pico-8 play session: hold ← + tap ❎

[t = 6 s] hold ← ~6s, tap ❎ ~10×
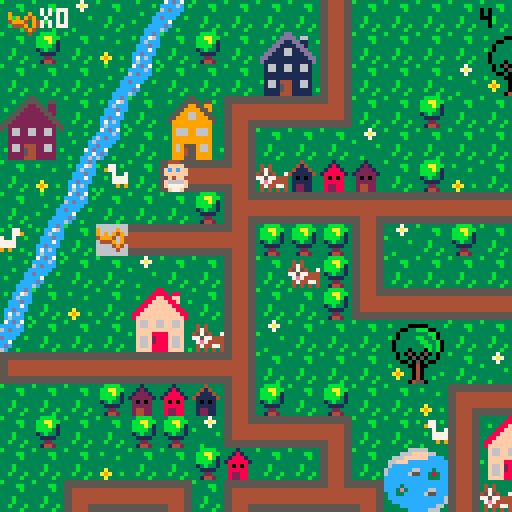
[t = 8 s] hold ← ~8s, tap ❎ ~14×
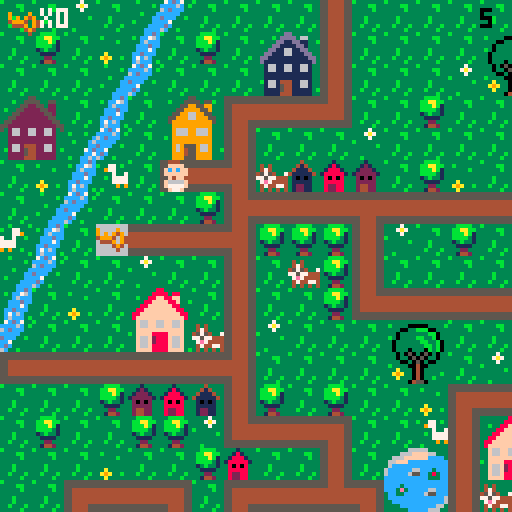

pico-8 cartridge
version 29
__lua__
-- baby search

--menu qui gere les niveaux

function _init()
	create_player()
	scene="intro"
	last=flr(time())
	music(0)
end

function _update()
	if scene=="intro" then
		update_intro()
	elseif scene=="lvl1" then
		update_lvl1()
	elseif scene=="intro2" then
		update_intro2()
	elseif scene=="lvl2" then
	 update_lvl2()
 elseif scene=="intro3" then
		update_intro3()
	elseif scene=="lvl3" then
	 update_lvl3()
 end
end
 
function _draw()
	if scene=="intro" then
		draw_intro()
	elseif scene=="lvl1" then
		draw_lvl1()
	elseif scene=="intro2" then
		draw_intro2()
	elseif scene=="lvl2" then
	 draw_lvl2()
	elseif scene=="intro3" then
		draw_intro3()
	elseif scene=="lvl3" then
	 draw_lvl3()
	end
end
-->8
-- intro

function draw_intro()
	cls()
	map(0,33,0,0)
	print("ouiiiin ! \n j'ai perdu \n mon doudou...",60,20,0)
	print("aide-moi a le retrouver !",20,53,0)
	print("tu as xx secondes \n pour finir le jeu",10,73,2)
	print("press ❎ to start",10,100,1)
end

function update_intro()
	if btnp(❎) then
	scene="lvl1"
	test=flr(time())
	end
end

-- intro2 va du lvl 1 au lvl2

function draw_intro2()
	cls()
	map(32,33,0,0)
	print("c'est moi qui ai \n ton doudou !",50,20,0)
	print("je te le rendrai en echange \n de 10 biberons !",10,53,0)
	print("n'oublie pas ta poussette !",10,73,2)
	print("press ❎ to start",10,100,1)
end

function update_intro2()
	if btnp(❎) then
	scene="lvl2"
	up_player2()
	end
end

-- intro3 va du lvl2 au lvl3

function draw_intro3()
	cls()
	map(32,33,0,0)
	print("merci pour les biberons !",60,20,0)
	print("ton doudou est cache dans un coffre...",20,53,0)
	print("a toi de le trouver !",10,73,2)
	print("press ❎ to continue",10,100,1)
end

function update_intro3()
	if btnp(❎) then
	scene="lvl3"
	up_player3()
	end
end
-->8
-- lvl1

-- fonctions principales
function draw_lvl1()
	map_lvl1()
	draw_player()
	draw_ui()
	draw_time()
	stage_clear_lvl1()
	lose()
end

function update_lvl1()
	player_movement()
	update_camera()
end


--fonction qui cree la map
function map_lvl1()
 cls()
 map(0,0,0,0)
 timer()
end

--fonctions qui creent et
--affichent le joueur
function create_player()
	p={
		x=5,
		y=5,
		sprite=1,
		keys=0,
		speed=1
		}
end

function draw_player()
	spr(p.sprite, p.x*8, p.y*8, 1, 1, p.flip)
end

-- gestion de la camera
function update_camera()
	local camx=flr(p.x/16)*16
	local camy=flr(p.y/16)*16
	camera(camx*8,camy*8)
end

-- gestion des deplacements
function player_movement()
	newx=p.x
	newy=p.y
	
 if (btnp(⬅️)) newx-=p.speed p.flip=true 
 if (btnp(➡️)) newx+=p.speed p.flip=false
	if (btnp(⬆️)) newy-=p.speed
	if (btnp(⬇️)) newy+=p.speed
	
	--gestion des collisions
if not check_flag(0,newx,newy) then
	p.x=newx
	p.y=newy
	end
	--si flag 0 pas de deplacement
	
	--interdiction sortie de la map
	if not check_flag(0,newx, newy) then
		p.x=mid(0,newx,127)
		p.y=mid(0,newy,63)
	else
		sfx(0)
	end

	--player mvt appelle la 
	--fonction interact pour
	--recupere la cle
	interact(p.x, p.y)
	
end


--recuperation des objets

	--verifie un flag
function check_flag(flag,x,y)
	local sprite=mget(x,y)
	return fget(sprite,flag)
end

 --verifie si la tile a 
 --le flag 1
function interact(x,y)
	if check_flag(1,x,y) then
		pick_up_key(x,y)
	end 
	if check_flag(2,x,y) then
		pick_up_stroller(x,y)
	end
	if check_flag(3,x,y) and
 	p.stroller == 1 then
		pick_up_bottle(x,y)
 end
 if check_flag(4,x,y) and
 	p.bottle >= 10 then
 	lvl3 = true
  end
 if check_flag(5,x,y) then
 	pick_up_bridge(x,y)
 	final = true
 end
 	
end

	--recupere la cle et keys +1
function pick_up_key(x,y)
	next_tile(x,y)
	p.keys+=1
	sfx(1)
end

	--remplace la tuile objet
	--par une tuile vide
function next_tile(x,y)
	local sprite=mget(x,y)
	mset(x,y,sprite+1)
end

function next_tile2(x,y)
	mset(66,4,15)
	mset(67,4,15)
end


-->8
-- fins de niveau

-- niveaux
--page game over

function draw_gameover()
	cls()
	map(16,33,0,0)
	print("ho non le temps est\nfini! \nmon doudou...",50,20,0)
	print("tu peux recommencer si tu veux!",3,53,0)
	print("press sur ❎ si tu veux\nretenter ta chance",3,60,1)
end

--fin de niveau
--game over par fin du chrono
function lose()
 if(time() - last - test) > (30-last)  then
 draw_gameover()
 music(8)
 	if (btn(❎)) then
		run()
		end	 
 end
end

--niveau gagne
function stage_clear_lvl1()
 if (p.keys == 1) then
 cls()
 print("niveau 1 complete !", 5, 50, 7)
 print("appuyez sur ❎", 5, 60, 7)
 print("pour continuer", 5, 70, 7)
 	if (btn(❎)) then
 	 scene="intro2"
 	 up_player2()
 	end 
 end
end

function stage_clear_lvl2()
 cls()
 print("niveau 2 complete !", 5, 50, 7)
 print("appuyez sur ❎", 5, 60, 7)
 print("pour continuer", 5, 70, 7)
 	if (btn(❎)) then
 	 scene="intro3"
 	 up_player3()
 	end
end



-->8
-- user interface
function draw_ui()
 camera()
	spr(70,2,2)
	print("x"..p.keys,10,2,7)
end

function draw_ui_lvl2()
 camera()
	spr(70,2,2)
	print("x"..p.keys,10,2,7)
	spr(85,2,7)
	print("x"..p.bottle,10,9,7)
end

function draw_ui_lvl3()
 camera()
	spr(70,2,2)
	print("x"..p.keys,10,2,7)
	spr(85,2,7)
	print("x"..p.bottle,10,9,7)
end

function timer()
 check = flr(time())
end

function draw_time()
 camera()
 print(check - test, 120, 2, 0)
end

function timer2()
 check2 = flr(time())
end


function draw_time2()
 camera()
 print(check2 - test, 120, 2, 0)
end

function timer3()
 check3 = flr(time())
end

function draw_time3()
 camera()
 print(check3 - test, 120, 2, 0)
end
-->8
--lvl2

function update_lvl2()
 update_camera()
 player_movement()
 update_stroller()
end

function draw_lvl2()
 map_lvl2()
 draw_player()
 draw_ui_lvl2()
 draw_time2()
	lose()
	if lvl3 == true then
		stage_clear_lvl2()
	end
end

function map_lvl2()
 cls(0)
 map(0,0,0,0)
 timer2()
end

function up_player2()
	p={
		x=37,
		y=8,
		sprite=1,
		keys=1,
		speed=1,
		stroller=0,
		bottle=0
		}
end

 --verifie si la tile a
 --le flag 1
--recupere stroller et pumpkin
function pick_up_stroller(x,y)
	next_tile(x,y)
	p.stroller+=1
	sfx(1)
end

function update_stroller()
 if p.stroller == 1 then
 p.sprite=83
 end
end

function pick_up_bottle(x,y)
	next_tile(x,y)
	p.bottle+=1
	sfx(1)
end
-->8
--lvl3

function update_lvl3()
 update_camera()
 player_movement()
end

function draw_lvl3()
 map_lvl3()
 draw_player()
 draw_ui()
 draw_time3()
	lose()
	if final == true then
	draw_bridge()
	end
end

function map_lvl3()
 cls(0)
 map(0,0,0,0)
 timer3()
end

function up_player3()
	p={
		x=67,
		y=5,
		sprite=1,
		keys=2,
		speed=1,
		stroller=0,
		bottle=10,
		bridge=0
		}
end

 --recupere le pont
function pick_up_bridge(x,y)
	next_tile(x,y)
	p.bridge+=1
	sfx(1)
end

function draw_bridge()
	if p.bridge ==1 then
	next_tile2()
	end
end
__gfx__
00044400000444003331333333313333333433333333b33333333333b333333333bbbb3333337333333333333333ccdc37cdc7333333333333b3333355555555
0044440000ffff00331213333318133333414333333b4b33343433333333bb333bbaabb33337a7333b3333333b3cc76ccccc6c3b3b333b33333333b344444444
0ffffff00ffcfcf031222133318881333411143333bb44333474333333333b333bbbab133333733333333b33333c6ccc6cdccc333333333c3333333366666666
0ffffff00ffffff01222221318888813411111433b444bb345754337333333333bbbb313b33333333333333333cccdccccccc33333b333c6333b333c66666666
00ffff0000ff4f0032020233380808333101013333bb4bb377577444333b3333313b3313333333b33333333333ccc7c3dccc33b3333333cc333333cc66666666
0f6666f00f6666f0322222333888883331111133333b444b37e74444333b3333331111333333333333a333333ccdccc3cc733333333337cd3b3333cc66666666
0f7777f00f7777f0324422333822883331221133333b4b333474477433b333b333322333333333333a9a33b33c7c6c33cdc3333333333cc733333ccc44444444
00f77f0000f77f00324422333822883331221133333343333434343433333b333314423333b3333333a333333c6ccc3b6c33b3333b33cc6c3333cccc55555555
555555555544445555555555555555555544445555444455554444555555555555444455554444555555555555555555555555555544445555555555b3333333
5555555555444455555555555555555555444455554444555544445555555555554444555544445555555555555555555555555555444455444444443333bb33
44444444554444555544444444444455554444444444445544444444444444444444445555444444554444444444445555444455554444556666666633333b33
44444444554444555544444444444455554444444444445544444444444444444444445555444444554444444444445555444455554444556666666633333333
444444445544445555444444444444555544444444444455444444444444444444444455554444445544444444444455554444555544445566666666333b3333
444444445544445555444444444444555544444444444455444444444444444444444455554444445544444444444455554444555544445566666666333b3333
55555555554444555544445555444455555555555555555555555555554444555544445555444455555555555555555555444455555555554444444433b333b3
55555555554444555544445555444455555555555555555555555555554444555544445555444455555555555555555555444455555555555555555533333b33
33333333333333333333333883333333333333355333333333333335533333333333333dd333333333333366666333333333330b0333333333333330b0333333
3b3333000003333b3333338888388333333b33555533553333b3335555355b333333b3dddd3663333333666ffff663333b3330bbb033b3333b33330bb033b333
33330033bbb0033333b3388ff88ff333333335522553223333333559955993333b333dd11dd1133b33666ffffffcccc333330bb3bb03333b333330bbbb03333b
33303333333bb033333388ffff88f33b3b3355222255223333335599995593333333dd1111dd1333366fffcccccccccc3b303b33b33003333333303bbb033333
3b303333bb33b03333388ffffff8833333355222222552333335599669955333333dd116611dd33336cccccccccccccc330333333b3303333b330b33b3303333
330333333bb33b033388ffffffff88333355222222225533335599966999553333dd11166111dd336cccccc66ccc3ccc3330bbbbbbb033333330bbb333303333
3303333333bb3b03388ffffffffff883355222222222255333599999999995333dd1111111111dd36ccccc655cc383cc330bb33bb3bb03333330bbbbbb303333
33033303330b3b0338ffffffffffff83552222222222225533399999999993333d111111111111d3ccccccccccc333cc30bbb333333b30333330bbb3bbb03333
333030503050303333f66ff66ff66f33532662266226623533396669966693333316611661166133cccccccccccccccc0333333bbbb33303330bbbbb3bbb0333
333033050503303333f66ff66ff66f33332662266226623333396669966693333316611661166133cccc3ccccccccccc0333b3bb33330033330bbbbbb3333033
333300305030033333ffffffffffff3333222222222222333b399999999993333311111111111133ccc3e3ccccc66ccc30bbbbbbbb3b033b330bbbbbbb333033
3b33330040033333b3ffff8888ffff333322222222222233333999999999933333111111111111333cc33ccccc655ccc0bbb3bb3bbbbb0333b0bbbbb3bb33033
333a33304033333333f66f2888f66f33332662444226623333396955596693333b166144411661333cccccccccccccc6bbbbbb3333bbbb033330bbbbbb33033b
33a9a330403333b333f66f2888f66f333b2662544226623b333969455966933b331661544116613333ccccccccccccc63b3333344333b33038330b3333303333
333a33304033b33333f66f8888f66f3333222254422222333339994559999333331111544111113b3333ccccccccc66333300044540333338e83300450033b33
333333045503333333ffff8888ffff3b332222444222223333399955599993333311114441111133333333ccccc6663300000444455000003833304455003333
33344443330044033333333333b3333b66666666666666660000000000000000056666666666665000000000666666660566666666666650000000000000c000
3444773330044003b33773b3b33773339666696666666666900009000555555505666666666666505555555066666666056666666666665055555555000ccc00
404433330999999033977333333779339696949666666666909094900566666605666666666666506666665066666666056666666666665066666666001ccc10
444444439909909933337337733733b3499946946666666649994094056666660566666666666650666666506666666605666666666666506666666600611160
344444449999999933b3777777773333644496946666666604449094056666660566666666666650666666506666666605666666666666506666666600677760
33347444909999093333777777773333666649466666666600004940056666660566666666666650666666506666666605666666666666506666666600677760
33443344990000993333393993933b33666664666666666600000400056666660555555555555550666666505555555505666666666666506666666600677760
34434443099999903b3333333333333b666666666666666600000000056666660000000000000000666666500000000005666666666666506666666600066600
00888800003cccc3b3333333000444005ffff5553b30c033b3333333221dd2222222222222222222222222222222222222222222222222220333303300000000
088888802003dddc3333bb3350ffffdcff5f5f55b30ccc033333bb3311cccccccccccccccccccccccccccccc2222222222222222222222229303090300000000
8888888832033ddc33333b335ffcfcfcfffff644301ccc1033333b3311c0000000000000000000000000000c2222222220022222222222229090949000000000
88777788320000dc333333335ffffffc46666614306111603333333311c0700777700000007777700777000c2222222207702222222222224999409400000000
887777883cccccc0333b33330cff4fc64666611f30677760333b333311c0000000000000000000000000000c2202220207702222222222220444909400000000
8888888832cccc23333b333302cccc26f111111f30677760333b333311c0000000000000000000000000000c2220220207702222222222223000494000000000
08888880252cc25233b333b3252cc252ff11115f3067776033b333b311c0777770777770000777770777770c2222022207702222222222223333040300000000
008888003230032333333b330266002655dd5dd53306660333333b3311c0700070700070000700070700070c2222222207702222222222223333303300000000
3300000330000033c6c666ee6666c6c666622666666622662222222211c0700070700070070700070700070d20002222077000222222222266666aaaaa666666
300bbb0330b3bb00666c6fffff6c666666244222222244262222222211c0700070700070000700070700070d2222222207707700022222226666aaaaaaa66666
00bb3bb00bbb333066c6f87878f6c66666244244444244262222222211d0700070700070070700070700070d222222220770770770002222666fffffffff6666
0bbb3bb003bbbbbb6c6f8888888f66c666622457457422662222222211d0700070700070000700070700070d22002222077077077077022266eff33f33ffe666
0b3bbb330333b33066ef8228228fe66666662455455426662222222211d0777770777770000777770777770d20770022077777777777022266eff37f37ffe666
00333b30000333006ef822222228fe6666662444444426662222222211d0000000000000000000000000000d207777007777777777770222669fffffffff6666
30033330330450036ef882222288fe6666662444544426662222222211d0000000000000000000000000000d2207777777777777777702226669ffe7eff66666
3000040033045033666f822f228f666666666244444266662222222211dddddddddddddddddddddddddddddd2220777777777777777702226666dfffffdff666
00b00440304500336666f8fff8f666666666622222226666330aaa033333333355555403000000000000000022220777777777777777022266ffdddddddff666
0bbb00400450bb006ff66fffff666ff6666622444442266630ffff033300003305444540000000000000000022222077777777777777022266ff5ddddd566666
00bbb004450bbb336ff6eeeeeeee6ff666624444444442660ff3f3f0309449033052225000000000000000002222220777777777777702226666555555566666
003340044533bb3066eeeeeeeeeeee6666244424442444260ffffff004944940052225400000000000000000222222207777777777702222666f5555555f6666
300004044445330366ffeeeeeeeeff66662422244422242630ffef0304999940055554400000000000000000222222220777777777022222666ff55555ff6666
333330444500003366ff77777777ff6666222442424422260f6666f030499403044454030000000000000000222222222000000000222222666ff66666ff6666
3b333304450333336ffff777777ffff666624442224442660f5555f030444403044450330000000000000000222222222222222222222222666ef66666fe6666
33333044455033b36ffff777777ffff6666244426244426630f55f03300000033000033300000000000000002222222222222222222222226666666666666666
05050505050505050505050505050505050505050505050505050505050505058005050505050505050505050505050505050505050505050505050505050505
05058500000000000000000000000000000000000000000000000000000000000000000000000000000000000000000000000000000000000000000000000000
74e4e4e4e4e4e4e4e4e4e4e4e4e4e4a46666666666666666666666666666666674e4e4e4e4e4e4e4e4e4e4e4e4e4e4a400000000000000000000000000000000
00000000000000000000000000000000000000000000000000000000000000000000000000000000000000000000000000000000000000000000000000000000
c45454545454545454545454545454d466666666666666666666666666666666c45454545454545454545454545454d400000000000000000000000000000000
00000000000000000000000000000000000000000000000000000000000000000000000000000000000000000000000000000000000000000000000000000000
c45454545454545454545454545454d466758595a56666666666666666666666c45454545454545454545454545454d400000000000000000000000000000000
00000000000000000000000000000000000000000000000000000000000000000000000000000000000000000000000000000000000000000000000000000000
c45426365454545454545454545454d466768696a66666666666666666666666c454e6f65454545454545454545454d400000000000000000000000000000000
00000000000000000000000000000000000000000000000000000000000000000000000000000000000000000000000000000000000000000000000000000000
c45427375454545454545454545454d466666666666666666666666666666666c454e7f75454545454545454545454d400000000000000000000000000000000
00000000000000000000000000000000000000000000000000000000000000000000000000000000000000000000000000000000000000000000000000000000
c45454545454545454545454545454d466666666666666666666666666666666c45454545454545454545454545454d400000000000000000000000000000000
00000000000000000000000000000000000000000000000000000000000000000000000000000000000000000000000000000000000000000000000000000000
c45454545454545454545454545454d466666666666666666666666666666666c45454545454545454545454545454d400000000000000000000000000000000
00000000000000000000000000000000000000000000000000000000000000000000000000000000000000000000000000000000000000000000000000000000
c45454545454545454545454545454d466666666666666666666666666666666c45454545454545454545454545454d400000000000000000000000000000000
00000000000000000000000000000000000000000000000000000000000000000000000000000000000000000000000000000000000000000000000000000000
c45454545454545454545454545454d466666666666666666666666666666666c45454545454545454545454545454d400000000000000000000000000000000
00000000000000000000000000000000000000000000000000000000000000000000000000000000000000000000000000000000000000000000000000000000
c45454545454545454545454545454d466666666666666666666666666666666c45454545454545454545454545454d400000000000000000000000000000000
00000000000000000000000000000000000000000000000000000000000000000000000000000000000000000000000000000000000000000000000000000000
c45454545454545454545454545454d466666666b5c5d566d5d5d56666666666c45454545454545454545454545454d400000000000000000000000000000000
00000000000000000000000000000000000000000000000000000000000000000000000000000000000000000000000000000000000000000000000000000000
c45454545454545454545454544656d466666666b6c6d6666666666666666666c45454545454545454545454545454d400000000000000000000000000000000
00000000000000000000000000000000000000000000000000000000000000000000000000000000000000000000000000000000000000000000000000000000
c45454545454545454545454544757d466666666b7c7d7666666666666666666c45454545454545454545454545454d400000000000000000000000000000000
00000000000000000000000000000000000000000000000000000000000000000000000000000000000000000000000000000000000000000000000000000000
c45454545454545454545454545454d466666666666666666666666666666666c45454545454545454545454545454d400000000000000000000000000000000
00000000000000000000000000000000000000000000000000000000000000000000000000000000000000000000000000000000000000000000000000000000
84b4b4b4b4b4b4b4b4b4b4b4b4b4b4946666666666666666666666666666666684b4b4b4b4b4b4b4b4b4b4b4b4b4b49400000000000000000000000000000000
__gff__
0000010101010101010101010101010000000000000000000000000000002000010101010101010101010101010101010101010101010101010101010101010101080101020000000000000000000000010400001008000000000000000000000101000000000000000000000000000001010000000010000000000000000000
0000000000000000000000000000000000000000000000000000000000000000000000000000000000000000000000000000000000000000000000000000000000000000000000000000000000000000000000000000000000000000000000000000000000000000000000000000000000000000000000000000000000000000
__map__
070709070e0c070707071107070707070707070704020307432a2b4207072021082c2d2c2d565656565656565656565656606156565656565656565656565656085656560b6061525252520852525252525252525252525252525252525256560800000000000000000000000000000000000000000000000000000000000000
0708070a0b07080728291107070707202107070707110707073a3b4207073031083c3d3c3d5656565656565656565656567071565656565656565656565656560877560d0c7071525252522e2f202160612c2d2c2d2c2d52525208082c2d52520800000000000000000000000000000000000000000000000000000000000000
0707070e0c0707073839110707070930310707080714101013074222232021070820212c2d5656202160612e2f2c2d56562e2f565620212e2f606160612c2d560856560b2e2f521e1e52523e3f303170713c3d3c3d3c3d52522021523c3d52520800000000000000000000000000000000000000000000000000000000000000
2425070b072627121010150707080707070707070707070811070732330431070830313c3d5656303170713e3f3c3d56563e3f565630313e3f707170713c3d5608560e0c3e3f52525252525252525252525252525252525252303152085252520800000000000000000000000000000000000000000000000000000000000000
34350d0c07363711070707090707070707070712101010101508070711070707085656565656562c2d5656565656565656565656562e2f5656565656562c2d5608560b07565652522e2f60610808082021525252606160615252525208522c2d0800000000000000000000000000000000000000000000000000000000000000
070a0b42071a10180604030207080a0703070711080807070707070811070707085156565556563c3d5556565656565656565656563e3f5656565656563c3d56080e0c56565656523e3f70715252523031522e2f707170710808525208523c3d0800000000000000000000000000000000000000000000000000000000000000
070e0c0707070819101010171010101010171018070707121010101015070808082e2f60612021606120212e2f606156562c2d5656606156562e2f56562c2d56080b2e2f07565652525252525252525208523e3f5252525252080852085252520800000000000000000000000000000000000000000000000000000000000000
430b074410101018080808110907080707110711400707110407070707070708083e3f70713031707130313e3f707156563c3d5656707156563e3f56563c3d56080c3e3f072c2d52525252525252525208522e2f5208082021525252085252520800000000000000000000000000000000000000000000000000000000000000
0e0c070709070711070608110707070704110711030808110708202107121017082e2f56765656555555555555202156562c2d56562e2f56562e2f20212c2d5608606156563c3d0808202160612e2f5208523e3f525252303152522e2f2e2f520800000000000000000000000000000000000000000000000000000000000000
0b070a0722230711070708141010101010150714101010180707303107110911083e3f51565656555555555555303156563c3d56563e3f56563e3f30313c3d56087071525252525252303170713e3f5208522e2f525252202152523e3f3e3f520800000000000000000000000000000000000000000000000000000000000000
0c0707073233061109070707202107070707072627070811242507070a110a11082e2f202160612c2d2c2d5656202156562e2f565620215656565656565656560852525252606152525252525252525208523e3f0808083031085260615252520800000000000000000000000000000000000000000000000000000000000000
1a10101010101018070707073031070907070736370708113435071210150711083e3f303170713c3d3c3d5656303156563e3f56563031565656565656565656085252525270606152522e2f2e2f2e2f08525252525252525208087071521e1e0800000000000000000000000000000000000000000000000000000000000000
070707080203041108070807070a12101010101013070711070707110807071108565656565656565656565656565656562e2f56562c2d2c2d2c2d60612c2d2e085252525260707152523e3f3e3f3e3f2e2f5252525208080852525252521e1e0800000000000000000000000000000000000000000000000000000000000000
070807070808091410101307074211222307070411030711060704110709121508565656565656565656565656565656563e3f56563c3d3c3d3c3d70713c3d3e0852522c2d70715252525252525252523e3f2c2d5252525208525252525252520800000000000000000000000000000000000000000000000000000000000000
0707070a07070803070711072a2b11323320210719101016101010154207110a082c2d5656202160612c2d2c2d202160612c2d565656565656565656565656560852523c3d60615252525252606152522e2f3c2c2d2c2d5208520808085252520800000000000000000000000000000000000000000000000000000000000000
0707121010130712101016133a3b11060730310a112627072223070707071410083c3d5656303170713c3d3c3d303170713c3d565656565656565656565656560852525252707108082c2d08707152523e3f523c3d3c3d5208520852525252520800000000000000000000000000000000000000000000000000000000000000
20211128291410150707071410101507070907071136370832330a070420210708565656565656565656565656565656562e2f2c2d2021202156562e2f2c2d600852525252085252523c3d5208525252202152525252525208525252085252520800000000000000000000000000000000000000000000000000000000000000
30311138390a0907072627070707040a070a090711080712101010101330310708565656565656565656565656565656563e3f3c3d3031303156563e3f3c3d70086061525208522e2f5252525252525230315252202152525252522c2d2c2d520800000000000000000000000000000000000000000000000000000000000000
07071910101010130736370707071210101013081107071108072a2b11070a0708565660612e2f20212021565660612e2f565656562c2d565656565656565656087071525208523e3f525208525252522e2f5208303152085252523c3d3c3d520800000000000000000000000000000000000000000000000000000000000000
07041122230808191010101303071140070711081107041107073a3b1107070908565670713e3f30313031565670713e3f565656563c3d565656565656565656085252525208525252520808080808523e3f52085252522e2f525252085252520800000000000000000000000000000000000000000000000000000000000000
070711323306081109070a19101015070707141016101016101307081106070308565656565656565656562e2f56565656565656562c2d56562e2f2e2f2e2f56085252606108522e2f52525252085252606152085252523e3f52085208522c2d0800000000000000000000000000000000000000000000000000000000000000
09071410101010180a0a09110720210707070708090702020a1910101610101008565656565656565656563e3f56565656565656563c3d56563e3f3e3f3e3f56085252707108523e3f522c2d5208525270715220212021085252085208523c3d0800000000000000000000000000000000000000000000000000000000000000
070a090707070711072021110730020709070607090709090711020709080707082c2d2e2f2021565660612c2d2c2d5656202156562c2d56562e2f56562e2f56085252525252520852523c3d52085252525252303130315252606152085252520800000000000000000000000000000000000000000000000000000000000000
0a09070808121018033031141710101010101307070809090711070707070907083c3d3e3f3031565670713c3d3c3d5656303156563c3d56563e3f56563e3f560820212021202108525252525260612c2d5252525252522e2f707152525252520800000000000000000000000000000000000000000000000000000000000000
0a0908080311091410101307110607090708110407070a09081108030607070708565656562c2d565656565656606156562c2d56562c2d56562e2f5656565656083031303130312c2d0808080870713c3d0808080808523e3f525252525208520800000000000000000000000000000000000000000000000000000000000000
070408121015070807071107110722230a07110709090904031910101013070808565656563c3d565656565656707156563c3d56563c3d56563e3f5656565656085252525252523c3d52525252525252525252525252525252525260615208520800000000000000000000000000000000000000000000000000000000000000
070804141307041417101610150732330707141010101010101526270811070a0856562c2d2e2f56562e2f565620215656202156562c2d56562e2f2e2f2e2f2e085252202152525252525252522e2f2e2f56562e2f08080808085270715208520800000000000000000000000000000000000000000000000000000000000000
1010101015070a0711040a070809070703070a4009070702080736370a1107070856563c3d3e3f56563e3f565630315656303156563c3d56563e3f3e3f3e3f3e085252303108080808080808083e3f3e3f2e2f3e3f5252525252522c2d5208520800000000000000000000000000000000000000000000000000000000000000
282907070a0926271107070707121010171013072021090a09070707071109070856565656565656562e2f56562c2d2c2d2e2f5656606156565656565656565608525252525252525252525252525252523e3f52525208080808083c3d5208520800000000000000000000000000000000000000000000000000000000000000
383920210909363711072a2b4211202111080207303107070a08070a47114a090856565656565656563e3f56563c3d3c3d3e3f565670715656565656565656560808080808080808085252522c2d5252525252525252085252525252525208520800000000000000000000000000000000000000000000000000000000000000
0707303124250a0811073a3b421130311108080803070804032627074c444d0a0820212c2d606160612e2f56565656565656565656565656562e2f60612021560852525252525252525252523c3d5252522c2d525252085252522c2d2c2d08520800000000000000000000000000000000000000000000000000000000000000
0707070734350808141010101015090a14101010101010101b363707484b49070830313c3d707170713e3f56565656565656565656565656563e3f707130315608080808080808080808080808080808083c3d080808080808083c3d3c3d08080800000000000000000000000000000000000000000000000000000000000000
